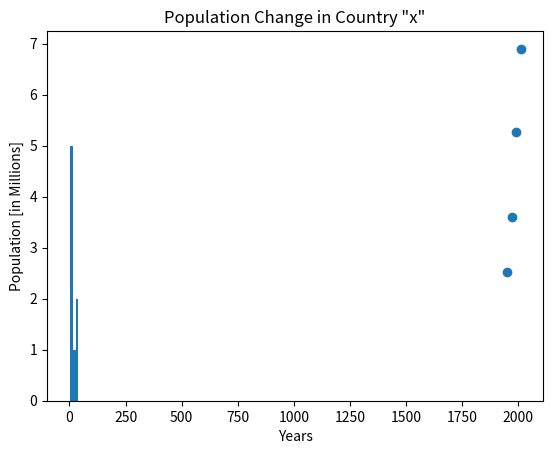

Reproduce this figure in Python.
# plotting data using matplot
import numpy as np
import matplotlib.pyplot as plt

# line plot

year = [1950, 1970, 1990, 2010]
pop = [2.519, 3.592, 5.263, 6.90]

plt.plot(year, pop)
plt.show()

# scatter plot
plt.scatter(year, pop)
plt.show()

# histogram; default bins are 10

x = [ 1, 2, 3, 4, 10, 20, 30, 40]
plt.hist(x)
plt.show()
plt.clf()

# specify the number of bins
plt.hist(x, bins = 3)
plt.show()

#customizing plots

# scatter plot
plt.scatter(year, pop)
plt.xlabel('Years')
plt.ylabel('Population [in Millions]')
plt.title('Population Change in Country "x"')

plt.show()
